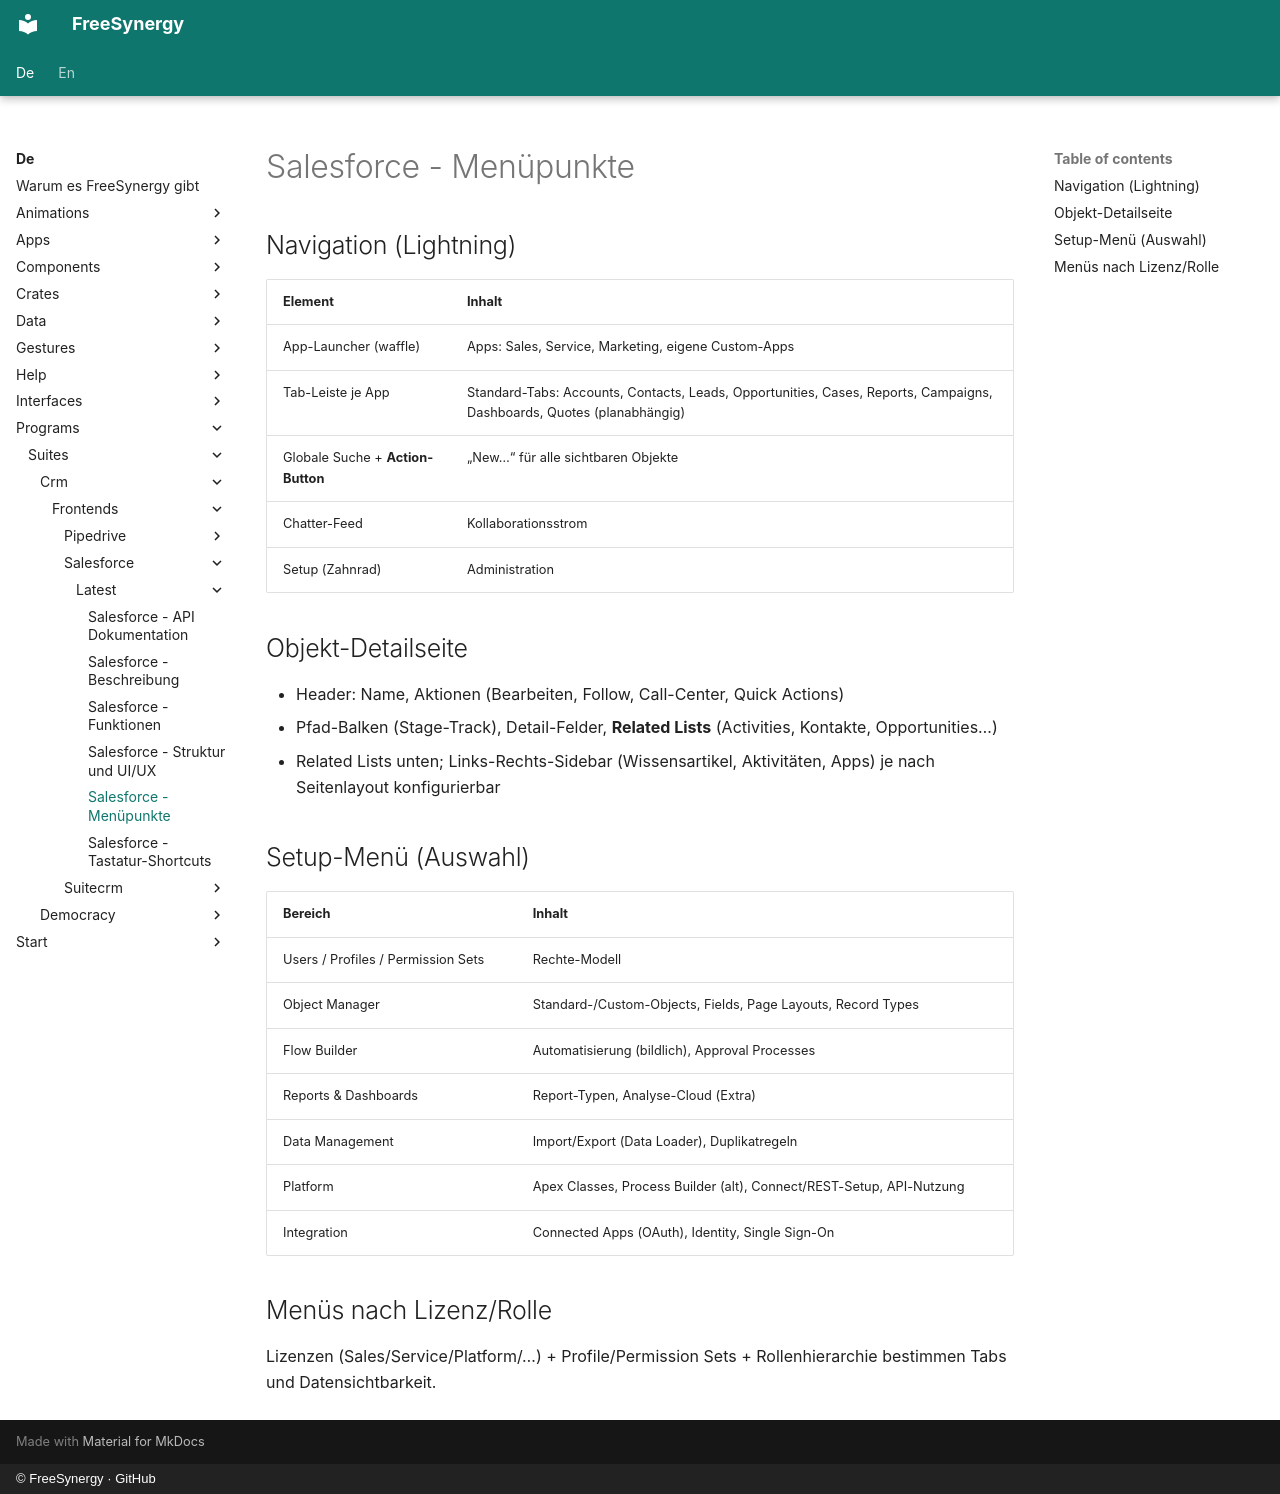

repository: FreeSynergy/fs-documentation · page: de/programs/suites/crm/frontends/salesforce/latest/menus/index.html · generator: mkdocs · copyright: © FreeSynergy · GitHub

# Salesforce - Menüpunkte

## Navigation (Lightning)

| Element | Inhalt |
|---------|--------|
| App-Launcher (waffle) | Apps: Sales, Service, Marketing, eigene Custom-Apps |
| Tab-Leiste je App | Standard-Tabs: Accounts, Contacts, Leads, Opportunities, Cases, Reports, Campaigns, Dashboards, Quotes (planabhängig) |
| Globale Suche + **Action-Button** | „New…“ für alle sichtbaren Objekte |
| Chatter-Feed | Kollaborationsstrom |
| Setup (Zahnrad) | Administration |

## Objekt-Detailseite

- Header: Name, Aktionen (Bearbeiten, Follow, Call-Center, Quick Actions)
- Pfad-Balken (Stage-Track), Detail-Felder, **Related Lists** (Activities, Kontakte, Opportunities…)
- Related Lists unten; Links-Rechts-Sidebar (Wissensartikel, Aktivitäten, Apps) je nach Seitenlayout konfigurierbar

## Setup-Menü (Auswahl)

| Bereich | Inhalt |
|---------|--------|
| Users / Profiles / Permission Sets | Rechte-Modell |
| Object Manager | Standard-/Custom-Objects, Fields, Page Layouts, Record Types |
| Flow Builder | Automatisierung (bildlich), Approval Processes |
| Reports & Dashboards | Report-Typen, Analyse-Cloud (Extra) |
| Data Management | Import/Export (Data Loader), Duplikatregeln |
| Platform | Apex Classes, Process Builder (alt), Connect/REST-Setup, API-Nutzung |
| Integration | Connected Apps (OAuth), Identity, Single Sign-On |

## Menüs nach Lizenz/Rolle

Lizenzen (Sales/Service/Platform/…) + Profile/Permission Sets + Rollenhierarchie bestimmen Tabs und Datensichtbarkeit.
